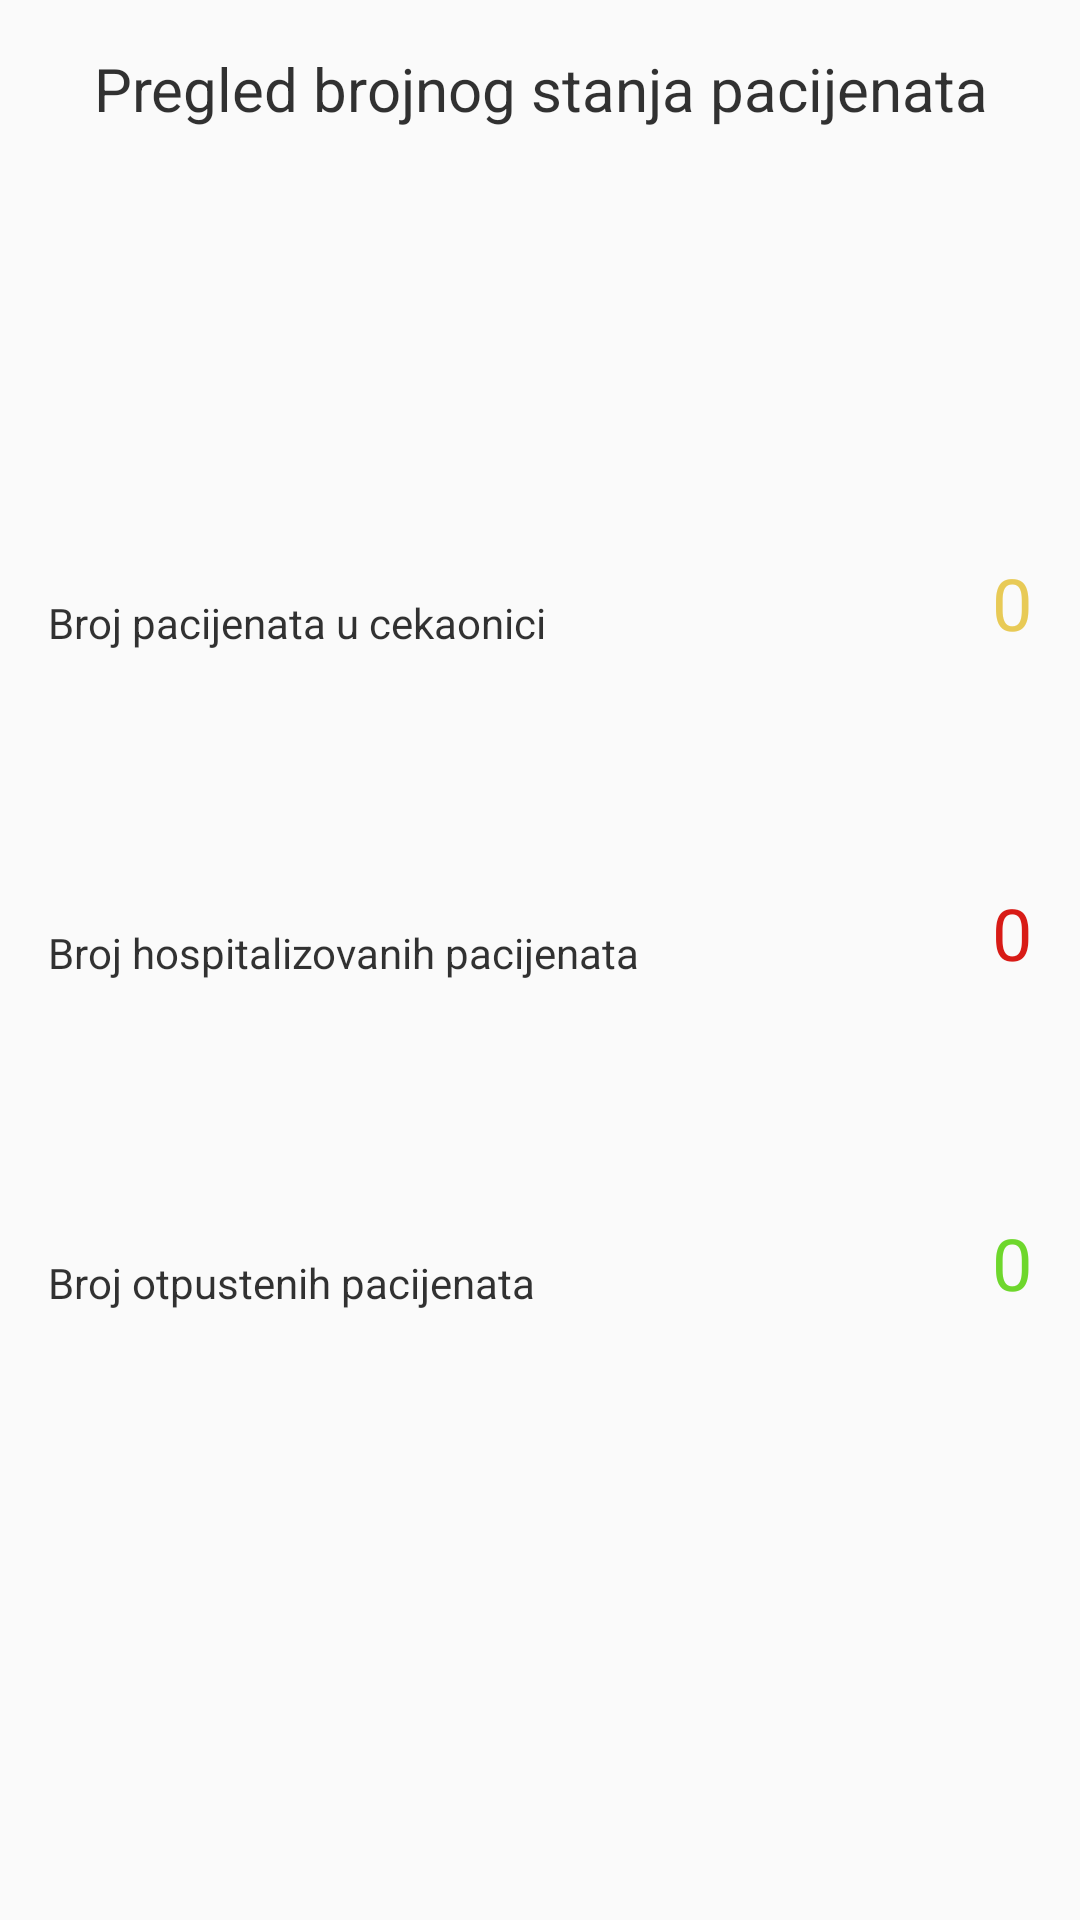

Reconstruct the res/layout file that produces this screen, plus the resources it refers to.
<!-- AndroidManifest.xml: application theme AppTheme -->
<!-- res/layout/fragment_info.xml -->
<?xml version="1.0" encoding="utf-8"?>
<androidx.constraintlayout.widget.ConstraintLayout xmlns:android="http://schemas.android.com/apk/res/android"
    xmlns:app="http://schemas.android.com/apk/res-auto"
    android:layout_width="match_parent"
    android:layout_height="match_parent"
    android:padding="16dp">

    <TextView
        style="@style/TitleTextStyle"
        android:id="@+id/descTv"
        android:layout_width="match_parent"
        android:layout_height="wrap_content"
        app:layout_constraintTop_toTopOf="parent"
        android:gravity="center"
        android:text="@string/fragment_info_desc"/>

    <TextView
        style="@style/TextStyle"
        android:id="@+id/waitingPatientsTv"
        android:layout_width="wrap_content"
        android:layout_height="wrap_content"
        android:layout_marginTop="64dp"
        app:layout_constraintTop_toBottomOf="@id/descTv"
        app:layout_constraintBottom_toTopOf="@id/hospitalizedPatientsTv"
        app:layout_constraintStart_toStartOf="parent"
        android:text="@string/fragment_waiting_patients_desc"/>

    <TextView
        style="@style/TextStyle"
        android:id="@+id/hospitalizedPatientsTv"
        android:layout_width="wrap_content"
        android:layout_height="wrap_content"
        app:layout_constraintTop_toBottomOf="@id/waitingPatientsTv"
        app:layout_constraintBottom_toTopOf="@id/dischargedPatientsTv"
        app:layout_constraintStart_toStartOf="parent"
        android:text="@string/fragment_hospitalized_patients_desc"/>

    <TextView
        style="@style/TextStyle"
        android:id="@+id/dischargedPatientsTv"
        android:layout_width="wrap_content"
        android:layout_height="wrap_content"
        app:layout_constraintTop_toBottomOf="@id/hospitalizedPatientsTv"
        android:layout_marginBottom="96dp"
        app:layout_constraintBottom_toBottomOf="parent"
        app:layout_constraintStart_toStartOf="parent"
        android:text="@string/fragment_discharged_patients_desc"/>

    <TextView
        style="@style/NumberStyle"
        android:id="@+id/numberOfWaitingPatientsTv"
        android:layout_width="wrap_content"
        android:layout_height="wrap_content"
        app:layout_constraintBottom_toBottomOf="@id/waitingPatientsTv"
        app:layout_constraintRight_toRightOf="parent"
        android:textColor="@color/iconYellow"
        android:text="@string/fragment_default_patients_number"/>

    <TextView
        style="@style/NumberStyle"
        android:id="@+id/numberOfHospitalizedPatientsTv"
        android:layout_width="wrap_content"
        android:layout_height="wrap_content"
        app:layout_constraintBottom_toBottomOf="@id/hospitalizedPatientsTv"
        app:layout_constraintRight_toRightOf="@id/numberOfWaitingPatientsTv"
        android:textColor="@color/iconRed"
        android:text="@string/fragment_default_patients_number"/>

    <TextView
        style="@style/NumberStyle"
        android:id="@+id/numberOfDischargedPatientsTv"
        android:layout_width="wrap_content"
        android:layout_height="wrap_content"
        app:layout_constraintBottom_toBottomOf="@id/dischargedPatientsTv"
        app:layout_constraintRight_toRightOf="@id/numberOfWaitingPatientsTv"
        android:textColor="@color/iconGreen"
        android:text="@string/fragment_default_patients_number"/>

</androidx.constraintlayout.widget.ConstraintLayout>
<!-- resources referenced by this layout -->
<resources>
  <color name="iconGreen">#6ED72C</color>
  <color name="iconRed">#D81B16</color>
  <color name="iconYellow">#E8CA56</color>
  <string name="fragment_default_patients_number">0</string>
  <string name="fragment_discharged_patients_desc">Broj otpustenih pacijenata</string>
  <string name="fragment_hospitalized_patients_desc">Broj hospitalizovanih pacijenata</string>
  <string name="fragment_info_desc">Pregled brojnog stanja pacijenata</string>
  <string name="fragment_waiting_patients_desc">Broj pacijenata u cekaonici</string>
  <style name="NumberStyle" parent="AppTheme">
          <item name="android:textSize">24sp</item>
          <item name="android:textColor">@color/iconGreen</item>
      </style>
  <style name="TextStyle" parent="AppTheme">
          <item name="android:textSize">14sp</item>
          <item name="android:textColorHint">@color/hintColor</item>
          <item name="android:textColor">@color/textColor</item>
      </style>
  <style name="TitleTextStyle" parent="AppTheme">
          <item name="android:textSize">20sp</item>
          <item name="android:textColor">@color/textColor</item>
      </style>
  <style name="AppTheme" parent="Theme.AppCompat.Light.NoActionBar">
          
          <item name="colorPrimary">@color/colorPrimary</item>
          <item name="colorPrimaryDark">@color/colorPrimaryDark</item>
          <item name="colorAccent">@color/colorAccent</item>
      </style>
  <color name="hintColor">#999</color>
  <color name="textColor">#CD000000</color>
  <color name="colorPrimary">#6200EE</color>
  <color name="colorPrimaryDark">#3700B3</color>
  <color name="colorAccent">#03DAC5</color>
</resources>
